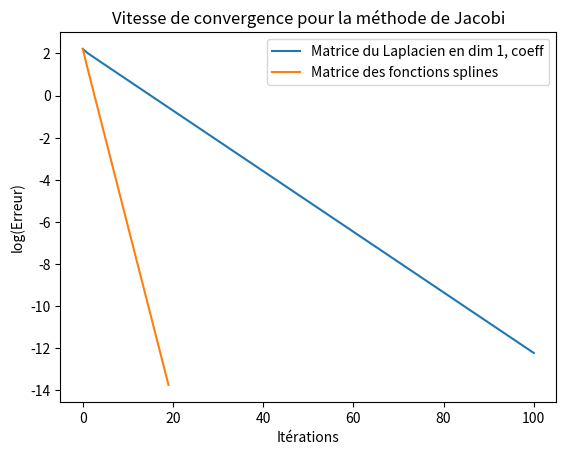
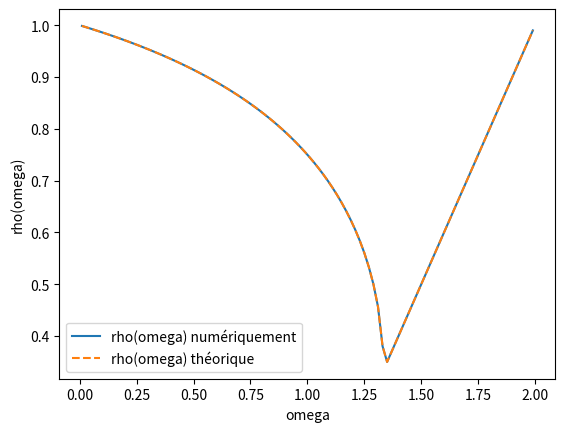

Generate these figures, in order, with matplotlib:
#### Résolution systèmes linéaires

## Modules

from math import *
import matplotlib.pyplot as plt
import numpy as np

## Matrices et solutions test

n = 5 # taille des matrices

A = 2*np.eye(n) - np.eye(n,k=-1) - np.eye(n,k=1) # matrice du Laplacien en dimension 1
B = 4*np.eye(n) + np.eye(n,k=-1) + np.eye(n,k=1) # matrice des fonctions splines

x = np.ones(n) # On choisit b, dans le système Ax=b, tel que x=(1, ... ,1)^T soit solution
bA = A.dot(x)
bB = B.dot(x)

## Programmation des méthodes

def decomposition(A) : # A = D + E + F
    n = np.shape(A)[0]
    D = np.diag(np.diag(A))
    F = np.zeros((n,n))
    for i in range(1,n) :
        F += np.diag(np.diag(A,k=i),k=i)
    E = A - D - F
    return D,E,F

def resolution(M,N,b,x0,eps,maxiter) :
    A = M - N
    i = 0 # Nombre d'itérations
    erreur = np.linalg.norm(A.dot(x0)-b) # Erreur
    x = x0
    L = [x] # Liste des valeurs
    while erreur > eps and i < maxiter :
        x = np.linalg.inv(M).dot(N).dot(x) + np.linalg.inv(M).dot(b)
        erreur = np.linalg.norm(A.dot(x)-b)
        i += 1
        L.append(x)
    return x,i,L

def Jacobi(A,b,x0,maxiter,eps) : # CV : A à diagonale strictement dominante
    D = decomposition(A)[0]
    M = D
    N = M - A
    return resolution(M,N,b,x0,eps,maxiter)

def Gauss_Seidel(A,b,x0,maxiter,eps) : # CV : A à diagonale strictement dominante ou A symétrique définie positive
    D,E,F = decomposition(A)
    M = E + D
    N = M - A
    return resolution(M,N,b,x0,eps,maxiter)

def relaxation(A,b,x0,maxiter,eps,omega) : # CV : pour A sysmétrique définie positive, CV ssi 0 < omega < 2
    D,E,F = decomposition(A)
    M = (1/omega)*D + E
    N = M - A
    return resolution(M,N,b,x0,eps,maxiter)

## Test des méthodes

x0 = np.random.randint(-10,10,n)
maxiter = 10**4
eps = 10**-5

# Jacobi

SolA1 = Jacobi(A,bA,x0,maxiter,eps)[0]
SolB1 = Jacobi(B,bB,x0,maxiter,eps)[0]

# Gauss-Seidel

SolA2 = Gauss_Seidel(A,bA,x0,maxiter,eps)[0]
SolB2 = Gauss_Seidel(B,bB,x0,maxiter,eps)[0]

# relaxation

w = 1
SolA3 = relaxation(A,bA,x0,maxiter,eps,w)[0]
SolB3 = relaxation(B,bB,x0,maxiter,eps,w)[0]

## Vitesse de convergence Jacobi

L_erreurJacobi_laplacien = [np.linalg.norm(x-xk) for xk in Jacobi(A,bA,x0,maxiter,eps)[2]]
L_erreurJacobi_splines = [np.linalg.norm(x-xk) for xk in Jacobi(B,bB,x0,maxiter,eps)[2]]
L_X_laplacien = range(len(Jacobi(A,bA,x0,maxiter,eps)[2]))
L_X_splines = range(len(Jacobi(B,bB,x0,maxiter,eps)[2]))

plt.plot(L_X_laplacien,np.log(L_erreurJacobi_laplacien),label='Matrice du Laplacien en dim 1, coeff')
plt.plot(L_X_splines,np.log(L_erreurJacobi_splines),label='Matrice des fonctions splines')
plt.legend()
plt.xlabel('Itérations')
plt.ylabel('log(Erreur)')
plt.title('Vitesse de convergence pour la méthode de Jacobi')

tauxAJacobi = exp(np.polyfit(L_X_laplacien,np.log(L_erreurJacobi_laplacien),1)[0])
tauxBJacobi = exp(np.polyfit(L_X_splines,np.log(L_erreurJacobi_splines),1)[0])
M = decomposition(A)[0]
N = M-A
RS_mat_iteration_A = max(np.linalg.eigvals(np.linalg.inv(M).dot(N)))
M = decomposition(B)[0]
N = M-B
RS_mat_iteration_B = max(np.linalg.eigvals(np.linalg.inv(M).dot(N)))

print('Taux de convergence estimé pour la matrice A et la méthode de Jacobi : ',tauxAJacobi)
print('Rayon spectral de la matrice d itération pour la matrice A : ',RS_mat_iteration_A)
print('Taux de convergence estimé pour la matrice B et la méthode de Jacobi : ',tauxBJacobi)
print('Rayon spectral de la matrice d itération pour la matrice B : ',RS_mat_iteration_B)
plt.show()

## Gauss-Seidel (idem)

## Relaxation (pour la matrice A)

L_omega = np.arange(0.01,2,0.02)
L_RS = []
D,E,F = decomposition(A)
for omega in L_omega :
    M = (1/omega)*D + E
    N = M - A
    RS = np.linalg.eigvals(np.linalg.inv(M).dot(N))
    L_RS.append(max(np.abs(RS)))

r = max(np.abs(np.linalg.eigvals(-np.linalg.inv(D).dot(E+F))))
omega0 = 2/(1+sqrt(1-r**2))


def rho(omega) :
    if 0 < omega < omega0:
        return (omega**2*r**2-2*(omega-1)+omega*r*sqrt(omega**2*r**2-4*omega+4))/2
    if omega0 <= omega < 2 :
        return omega-1
rho = np.vectorize(rho)

plt.close('all')
plt.plot(L_omega,L_RS,label='rho(omega) numériquement')
plt.plot(L_omega,rho(L_omega),'--',label='rho(omega) théorique')
plt.legend()
plt.ylabel('rho(omega)')
plt.xlabel('omega')
plt.show()
